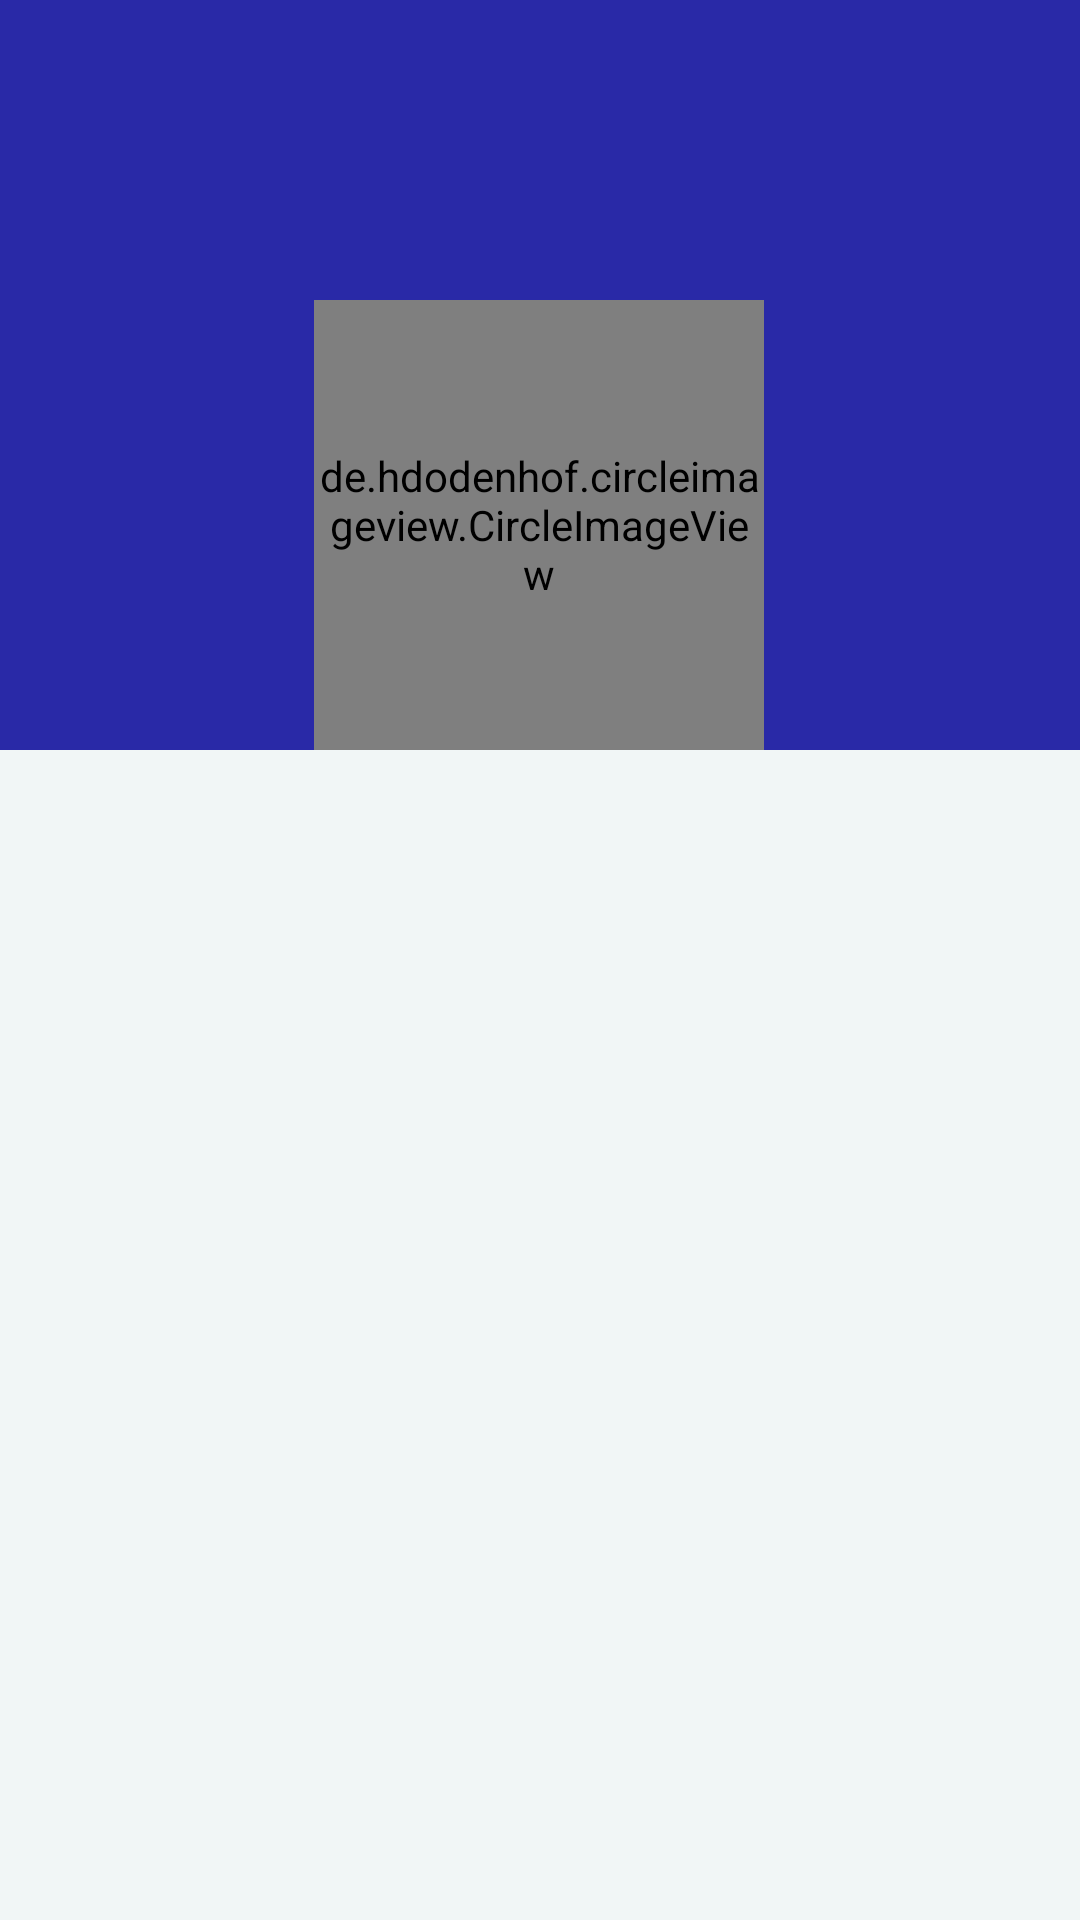

The Android layout XML behind this screen, and the referenced resources:
<!-- AndroidManifest.xml: application theme Theme.FinalOne -->
<!-- res/layout/activity_user_prof.xml -->
<?xml version="1.0" encoding="utf-8"?>
<androidx.constraintlayout.widget.ConstraintLayout xmlns:android="http://schemas.android.com/apk/res/android"
    xmlns:app="http://schemas.android.com/apk/res-auto"
    xmlns:tools="http://schemas.android.com/tools"
    android:layout_width="match_parent"
    android:layout_height="match_parent"
    android:background="#F1F6F6"
    tools:context=".UserProfActivity">

    <ScrollView
        android:layout_width="match_parent"
        android:layout_height="match_parent">

        <LinearLayout
            android:layout_width="match_parent"
            android:layout_height="wrap_content"
            android:orientation="vertical">

            <androidx.constraintlayout.widget.ConstraintLayout
                android:layout_width="match_parent"
                android:layout_height="250dp"
                android:background="#2929A7">

                <ImageView
                    android:id="@+id/imageView2"
                    android:layout_width="wrap_content"
                    android:layout_height="wrap_content"
                    android:layout_marginTop="188dp"
                    android:src="@drawable/arc_3"
                    app:layout_constraintEnd_toEndOf="parent"
                    app:layout_constraintTop_toTopOf="parent" />
                <!-- res/layout/activity_profile.xml -->
                <de.hdodenhof.circleimageview.CircleImageView
                    android:id="@+id/profileImageView"
                    android:layout_width="150dp"
                    android:layout_height="150dp"
                    android:layout_centerInParent="true"
                    android:src="@drawable/btn_3"
                    android:scaleType="centerCrop"
                    android:background="@drawable/circleshape"
                    app:layout_constraintBottom_toBottomOf="parent"
                    app:layout_constraintEnd_toEndOf="parent"
                    app:layout_constraintHorizontal_bias="0.498"
                    app:layout_constraintStart_toStartOf="parent"
                    app:layout_constraintTop_toTopOf="parent"
                    app:layout_constraintVertical_bias="1.0"
                    tools:srcCompat="@drawable/btn_3"
                    />

            </androidx.constraintlayout.widget.ConstraintLayout>

        </LinearLayout>
    </ScrollView>
</androidx.constraintlayout.widget.ConstraintLayout>
<!-- resources referenced by this layout -->
<resources>
  <!-- drawable circleshape (drawable) -->
  <?xml version="1.0" encoding="utf-8"?>
      <shape xmlns:android="http://schemas.android.com/apk/res/android">
          <solid android:color="@android:color/transparent"/>
          <stroke android:width="2dp" android:color="#FFFFFF"/>
          <corners android:radius="75dp"/>
          <padding android:left="0dp" android:top="0dp" android:right="0dp" android:bottom="0dp"/>
      </shape>
  <style name="Theme.FinalOne" parent="Base.Theme.FinalOne" />
  <style name="Base.Theme.FinalOne" parent="Theme.MaterialComponents.DayNight.NoActionBar">
          
          
      </style>
</resources>
